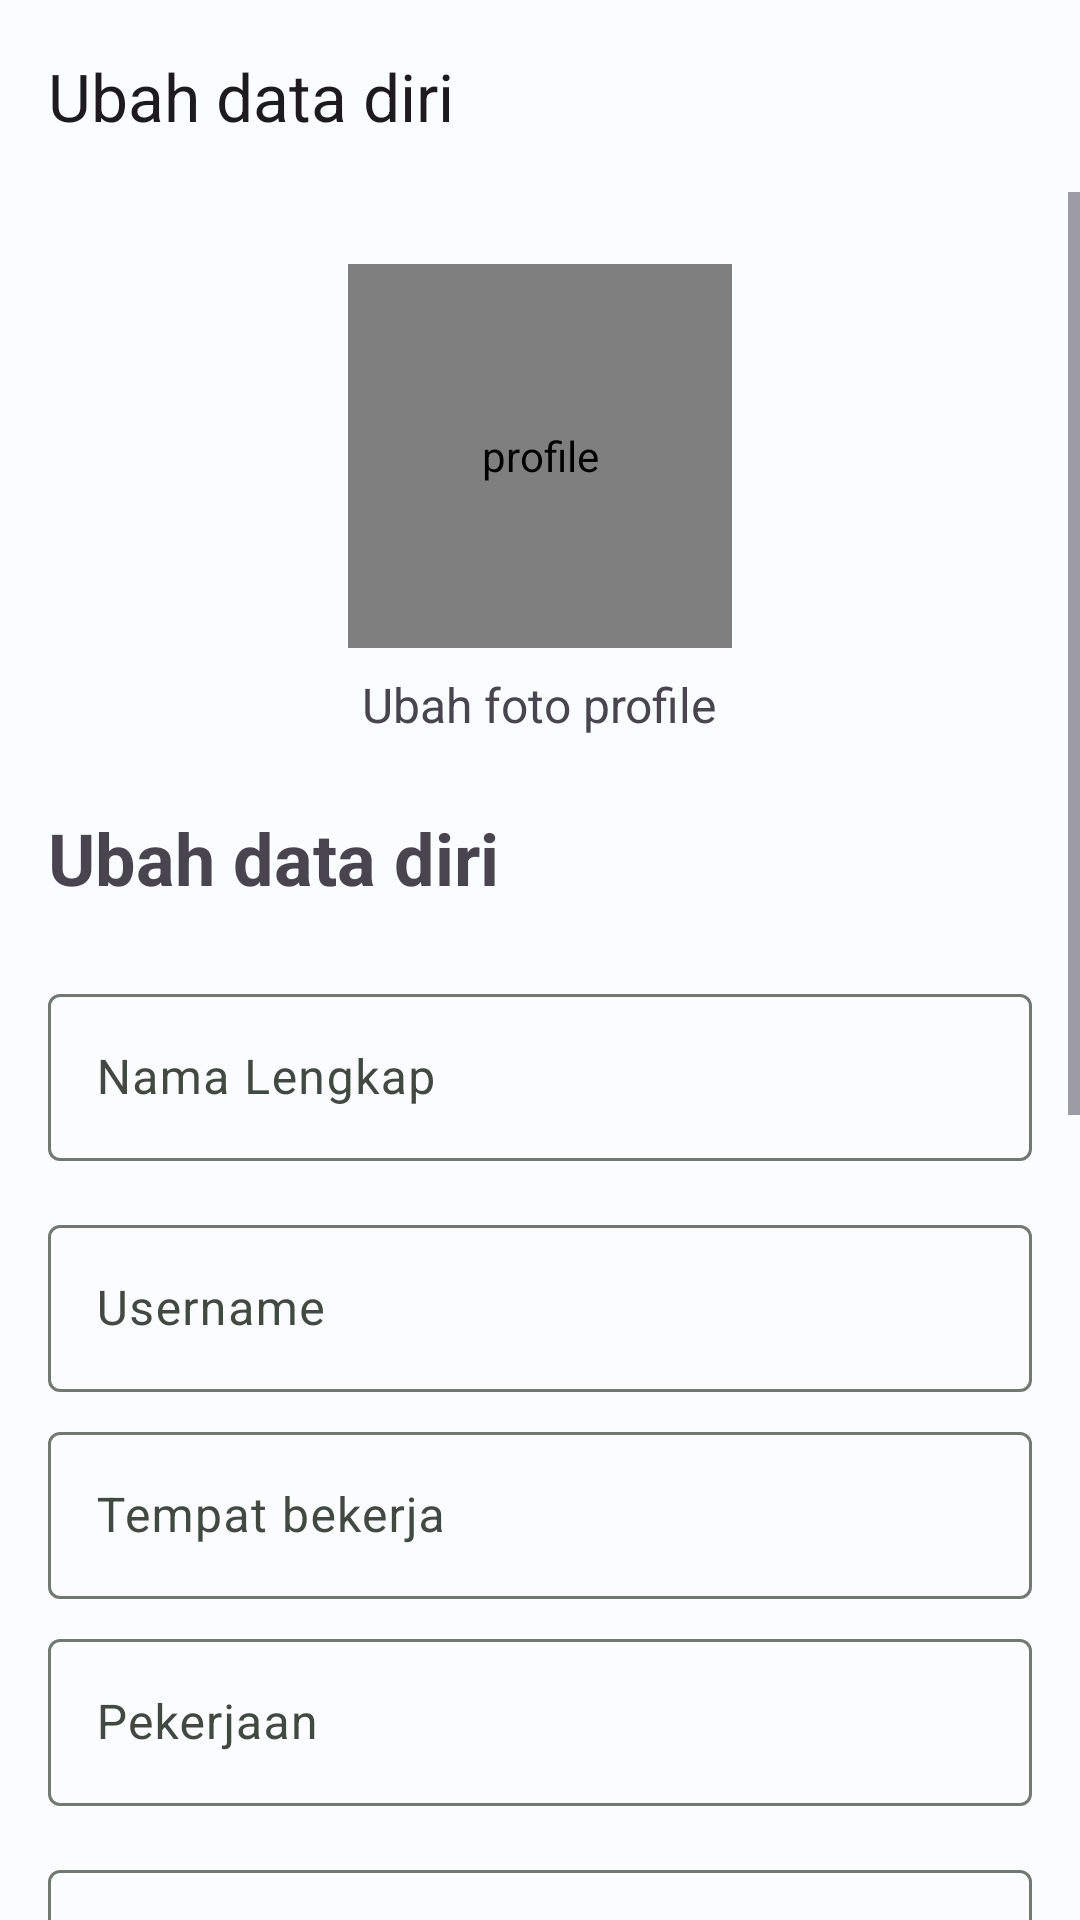

Layout XML and referenced resources for this Android screen:
<!-- AndroidManifest.xml: application theme Theme.Animalie -->
<!-- res/layout/activity_edit_profile.xml -->
<?xml version="1.0" encoding="utf-8"?>
<LinearLayout xmlns:android="http://schemas.android.com/apk/res/android"
    xmlns:app="http://schemas.android.com/apk/res-auto"
    xmlns:tools="http://schemas.android.com/tools"
    android:layout_width="match_parent"
    android:layout_height="match_parent"
    android:orientation="vertical"
    tools:context=".ui.editprofile.EditProfileActivity">


    <com.google.android.material.appbar.AppBarLayout
        android:layout_width="match_parent"
        android:layout_height="wrap_content">

        <com.google.android.material.appbar.MaterialToolbar
            android:id="@+id/topAppBar"
            android:layout_width="match_parent"
            android:layout_height="wrap_content"
            app:navigationIcon="@drawable/ic_back"
            app:title="@string/edit_bio" />

    </com.google.android.material.appbar.AppBarLayout>

    <ScrollView
        android:layout_width="match_parent"
        android:layout_height="wrap_content">


        <LinearLayout
            android:layout_width="match_parent"
            android:layout_height="wrap_content"
            android:gravity="center"
            android:orientation="vertical"
            android:padding="16dp">

            
            <LinearLayout
                android:layout_width="wrap_content"
                android:layout_height="wrap_content"
                android:layout_margin="8dp"
                android:id="@+id/edit_profile_picture"
                android:gravity="center"
                android:orientation="vertical">

                <de.hdodenhof.circleimageview.CircleImageView
                    android:id="@+id/profile_photo"
                    android:layout_width="128dp"
                    android:layout_height="128dp"
                    android:contentDescription="@string/profile_description"
                    android:src="@mipmap/profile_photo_round" />

                <TextView
                    android:layout_width="wrap_content"
                    android:layout_height="wrap_content"
                    android:layout_marginTop="8dp"
                    android:text="@string/edit_profile_picture"
                    android:textSize="16sp" />

            </LinearLayout>

            <TextView
                android:id="@+id/edit_bio_title"
                android:layout_width="match_parent"
                android:layout_height="wrap_content"
                android:layout_marginVertical="16dp"
                android:text="@string/edit_bio"
                android:textSize="24sp"
                android:textStyle="bold" />

            
            <com.google.android.material.textfield.TextInputLayout
                android:id="@+id/full_name_layout"
                android:layout_width="match_parent"
                android:layout_height="wrap_content"
                android:layout_marginVertical="8dp"
                android:hint="@string/edit_fullname">

                <com.google.android.material.textfield.TextInputEditText
                    android:id="@+id/edit_full_name"
                    android:layout_width="match_parent"
                    android:layout_height="wrap_content" />
            </com.google.android.material.textfield.TextInputLayout>

            <com.google.android.material.textfield.TextInputLayout
                android:id="@+id/username_layout"
                android:layout_width="match_parent"
                android:layout_height="wrap_content"
                android:layout_marginVertical="8dp"
                android:hint="@string/edit_username">

                <com.google.android.material.textfield.TextInputEditText

                    android:id="@+id/edit_username"
                    android:layout_width="match_parent"
                    android:layout_height="wrap_content" />
            </com.google.android.material.textfield.TextInputLayout>

            <com.google.android.material.textfield.TextInputLayout
                android:id="@+id/workplace_layout"
                android:layout_width="match_parent"
                android:layout_height="wrap_content"
                android:hint="@string/edit_workplace">

                <com.google.android.material.textfield.TextInputEditText
                    android:id="@+id/edit_workplace"
                    android:layout_width="match_parent"
                    android:layout_height="wrap_content" />
            </com.google.android.material.textfield.TextInputLayout>

            <com.google.android.material.textfield.TextInputLayout
                android:id="@+id/job_layout"
                android:layout_width="match_parent"
                android:layout_height="wrap_content"
                android:layout_marginVertical="8dp"
                android:hint="@string/edit_profession">

                <com.google.android.material.textfield.TextInputEditText
                    android:id="@+id/edit_job"
                    android:layout_width="match_parent"
                    android:layout_height="wrap_content" />
            </com.google.android.material.textfield.TextInputLayout>

            <com.google.android.material.textfield.TextInputLayout
                android:id="@+id/email_layout"
                android:layout_width="match_parent"
                android:layout_height="wrap_content"
                android:layout_marginVertical="8dp"
                android:hint="@string/edit_email">

                <com.google.android.material.textfield.TextInputEditText
                    android:id="@+id/edit_email"
                    android:layout_width="match_parent"
                    android:layout_height="wrap_content"
                    android:layout_weight="1" />
            </com.google.android.material.textfield.TextInputLayout>

            <Button
                android:id="@+id/save_bio_button"
                android:layout_width="match_parent"
                android:layout_height="wrap_content"
                android:text="@string/save" />

            
            <TextView
                android:id="@+id/edit_pass_title"
                android:layout_width="match_parent"
                android:layout_height="wrap_content"
                android:layout_marginVertical="16dp"
                android:text="@string/edit_password"
                android:textSize="24sp"
                android:textStyle="bold" />

            <com.google.android.material.textfield.TextInputLayout
                android:id="@+id/edit_pass_layout"
                android:layout_width="match_parent"
                android:layout_height="wrap_content"
                android:layout_marginVertical="8dp"
                android:hint="@string/current_password">

                <com.google.android.material.textfield.TextInputEditText
                    android:id="@+id/current_pass"
                    android:layout_width="match_parent"
                    android:layout_height="wrap_content"
                    android:inputType="textPassword" />

            </com.google.android.material.textfield.TextInputLayout>

            <com.google.android.material.textfield.TextInputLayout
                android:id="@+id/new_pass_layout"
                android:layout_width="match_parent"
                android:layout_height="wrap_content"
                android:layout_marginVertical="8dp"
                android:hint="@string/new_password">

                <com.google.android.material.textfield.TextInputEditText
                    android:id="@+id/new_pass"
                    android:layout_width="match_parent"
                    android:layout_height="wrap_content"
                    android:inputType="textPassword" />

            </com.google.android.material.textfield.TextInputLayout>

            <com.google.android.material.textfield.TextInputLayout
                android:id="@+id/confirm_pass_layout"
                android:layout_width="match_parent"
                android:layout_height="wrap_content"
                android:layout_marginVertical="8dp"
                android:hint="@string/confirm_password">

                <com.google.android.material.textfield.TextInputEditText
                    android:id="@+id/confirm_pass"
                    android:layout_width="match_parent"
                    android:layout_height="wrap_content"
                    android:inputType="textPassword" />
            </com.google.android.material.textfield.TextInputLayout>

            <Button
                android:id="@+id/change_pass_button"
                android:layout_width="match_parent"
                android:layout_height="wrap_content"
                android:text="@string/change_password" />

            
            <Button
                android:id="@+id/delete_acc_button"
                android:layout_width="match_parent"
                android:layout_height="wrap_content"
                android:backgroundTint="?attr/colorError"
                android:text="@string/delete_account" />
        </LinearLayout>
    </ScrollView>

</LinearLayout>
<!-- resources referenced by this layout -->
<resources>
  <string name="change_password">Ubah kata sandi</string>
  <string name="confirm_password">Konfirmasi kata sandi</string>
  <string name="current_password">Kata sandi saat ini</string>
  <string name="delete_account">Hapus akun</string>
  <string name="edit_bio">Ubah data diri</string>
  <string name="edit_email">Email</string>
  <string name="edit_fullname">Nama Lengkap</string>
  <string name="edit_password">Ubah katasandi</string>
  <string name="edit_profession">Pekerjaan</string>
  <string name="edit_profile_picture">Ubah foto profile</string>
  <string name="edit_username">Username</string>
  <string name="edit_workplace">Tempat bekerja</string>
  <string name="new_password">Kata sandi baru</string>
  <string name="profile_description">profile</string>
  <string name="save">Simpan</string>
  <color name="md_theme_light_primary">#136D33</color>
  <color name="md_theme_light_onPrimary">#FFFFFF</color>
  <color name="md_theme_light_primaryContainer">#A0F6AD</color>
  <color name="md_theme_light_onPrimaryContainer">#00210A</color>
  <color name="md_theme_light_secondary">#006687</color>
  <color name="md_theme_light_onSecondary">#FFFFFF</color>
  <color name="md_theme_light_secondaryContainer">#C1E8FF</color>
  <color name="md_theme_light_onSecondaryContainer">#001E2B</color>
  <color name="md_theme_light_tertiary">#006E2D</color>
  <color name="md_theme_light_onTertiary">#FFFFFF</color>
  <color name="md_theme_light_tertiaryContainer">#89FA9C</color>
  <color name="md_theme_light_onTertiaryContainer">#002109</color>
  <color name="md_theme_light_error">#BA1A1A</color>
  <color name="md_theme_light_errorContainer">#FFDAD6</color>
  <color name="md_theme_light_onError">#FFFFFF</color>
  <color name="md_theme_light_onErrorContainer">#410002</color>
  <color name="md_theme_light_background">#FAFCFF</color>
  <color name="md_theme_light_onBackground">#001F2A</color>
  <color name="md_theme_light_surface">#FAFCFF</color>
  <color name="md_theme_light_onSurface">#001F2A</color>
  <color name="md_theme_light_surfaceVariant">#DDE5DA</color>
  <color name="md_theme_light_onSurfaceVariant">#414941</color>
  <color name="md_theme_light_outline">#727970</color>
  <color name="md_theme_light_inverseOnSurface">#E1F4FF</color>
  <color name="md_theme_light_inverseSurface">#003547</color>
  <color name="md_theme_light_inversePrimary">#85D993</color>
  <style name="WindowAnimationStyle">
          <item name="android:windowEnterAnimation">@android:anim/fade_in</item>
          <item name="android:windowExitAnimation">@android:anim/fade_out</item>
      </style>
</resources>
